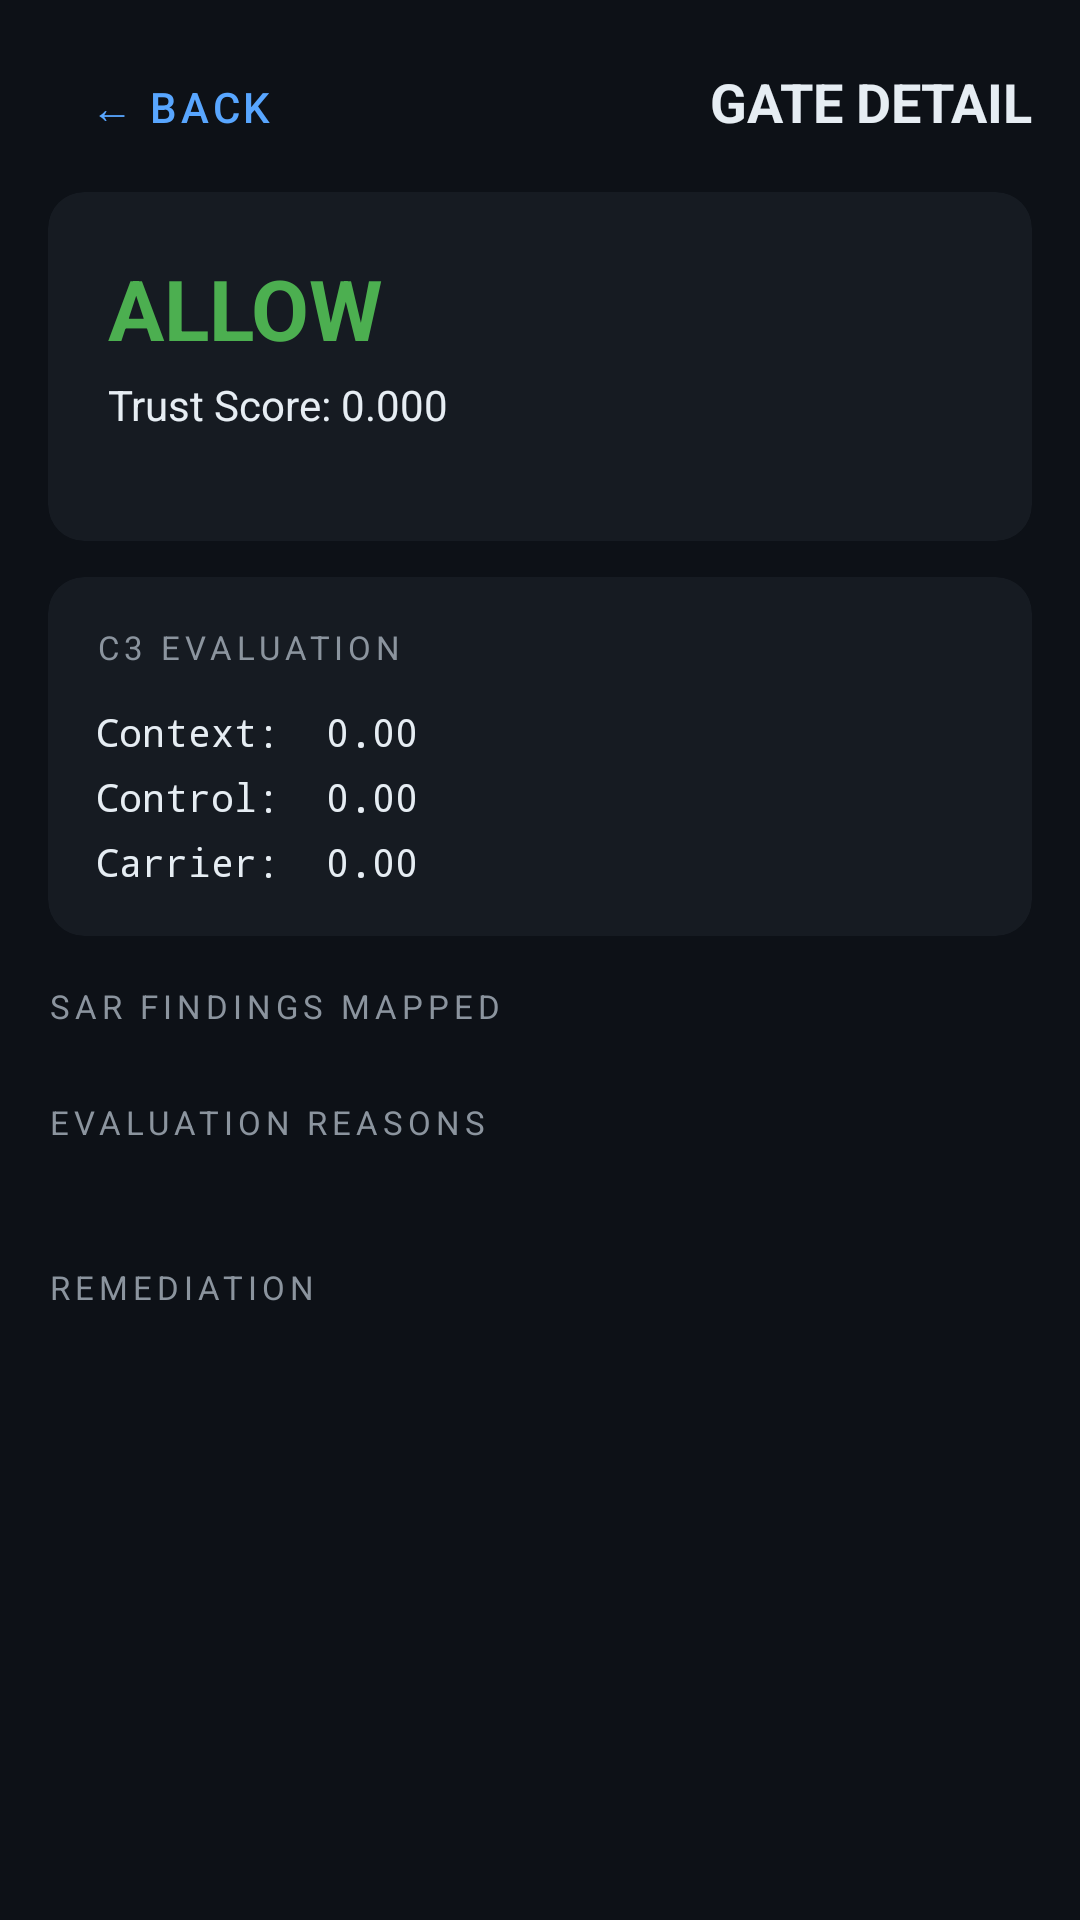

Produce the Android XML layout that renders to this screen, including the resource entries it uses.
<!-- AndroidManifest.xml: activity theme Theme.VTMIS -->
<!-- res/layout/activity_gate_detail.xml -->
<?xml version="1.0" encoding="utf-8"?>
<ScrollView xmlns:android="http://schemas.android.com/apk/res/android"
    xmlns:app="http://schemas.android.com/apk/res-auto"
    android:layout_width="match_parent"
    android:layout_height="match_parent"
    android:background="#0D1117"
    android:fillViewport="true">

    <LinearLayout
        android:layout_width="match_parent"
        android:layout_height="wrap_content"
        android:orientation="vertical"
        android:padding="16dp">

        
        <LinearLayout
            android:layout_width="match_parent"
            android:layout_height="wrap_content"
            android:gravity="center_vertical"
            android:orientation="horizontal"
            android:paddingBottom="12dp">

            <com.google.android.material.button.MaterialButton
                android:id="@+id/btnBackGate"
                style="@style/Widget.MaterialComponents.Button.TextButton"
                android:layout_width="wrap_content"
                android:layout_height="36dp"
                android:text="← BACK"
                android:textColor="#58A6FF" />

            <TextView
                android:id="@+id/tvGateTitle"
                android:layout_width="0dp"
                android:layout_height="wrap_content"
                android:layout_weight="1"
                android:gravity="end"
                android:text="GATE DETAIL"
                android:textColor="#E6EDF3"
                android:textSize="18sp"
                android:textStyle="bold" />
        </LinearLayout>

        
        <androidx.cardview.widget.CardView
            android:layout_width="match_parent"
            android:layout_height="wrap_content"
            android:layout_marginBottom="12dp"
            app:cardBackgroundColor="#161B22"
            app:cardCornerRadius="12dp"
            app:cardElevation="0dp">

            <LinearLayout
                android:layout_width="match_parent"
                android:layout_height="wrap_content"
                android:orientation="vertical"
                android:padding="20dp">

                <TextView
                    android:id="@+id/tvGateDecisionLabel"
                    android:layout_width="wrap_content"
                    android:layout_height="wrap_content"
                    android:text="ALLOW"
                    android:textColor="#4CAF50"
                    android:textSize="28sp"
                    android:textStyle="bold" />

                <TextView
                    android:id="@+id/tvGateScoreDetail"
                    android:layout_width="wrap_content"
                    android:layout_height="wrap_content"
                    android:text="Trust Score: 0.000"
                    android:textColor="#E6EDF3"
                    android:textSize="14sp"
                    android:paddingTop="4dp" />

                <ProgressBar
                    android:id="@+id/progressGateScore"
                    style="@style/Widget.AppCompat.ProgressBar.Horizontal"
                    android:layout_width="match_parent"
                    android:layout_height="8dp"
                    android:layout_marginTop="8dp"
                    android:max="100"
                    android:progressDrawable="@drawable/trust_progress" />
            </LinearLayout>
        </androidx.cardview.widget.CardView>

        
        <androidx.cardview.widget.CardView
            android:layout_width="match_parent"
            android:layout_height="wrap_content"
            android:layout_marginBottom="12dp"
            app:cardBackgroundColor="#161B22"
            app:cardCornerRadius="12dp"
            app:cardElevation="0dp">

            <LinearLayout
                android:layout_width="match_parent"
                android:layout_height="wrap_content"
                android:orientation="vertical"
                android:padding="16dp">

                <TextView
                    android:layout_width="wrap_content"
                    android:layout_height="wrap_content"
                    android:text="C3 EVALUATION"
                    android:textColor="#8B949E"
                    android:textSize="11sp"
                    android:letterSpacing="0.15"
                    android:paddingBottom="12dp" />

                <TextView
                    android:id="@+id/tvC3Context"
                    android:layout_width="wrap_content"
                    android:layout_height="wrap_content"
                    android:text="Context:  0.00"
                    android:textColor="#E6EDF3"
                    android:textSize="13sp"
                    android:fontFamily="monospace" />

                <TextView
                    android:id="@+id/tvC3Control"
                    android:layout_width="wrap_content"
                    android:layout_height="wrap_content"
                    android:text="Control:  0.00"
                    android:textColor="#E6EDF3"
                    android:textSize="13sp"
                    android:fontFamily="monospace"
                    android:paddingTop="4dp" />

                <TextView
                    android:id="@+id/tvC3Carrier"
                    android:layout_width="wrap_content"
                    android:layout_height="wrap_content"
                    android:text="Carrier:  0.00"
                    android:textColor="#E6EDF3"
                    android:textSize="13sp"
                    android:fontFamily="monospace"
                    android:paddingTop="4dp" />
            </LinearLayout>
        </androidx.cardview.widget.CardView>

        
        <TextView
            android:layout_width="wrap_content"
            android:layout_height="wrap_content"
            android:text="SAR FINDINGS MAPPED"
            android:textColor="#8B949E"
            android:textSize="11sp"
            android:letterSpacing="0.15"
            android:paddingBottom="8dp"
            android:paddingTop="4dp" />

        <LinearLayout
            android:id="@+id/sarFindingsContainer"
            android:layout_width="match_parent"
            android:layout_height="wrap_content"
            android:orientation="vertical" />

        
        <TextView
            android:layout_width="wrap_content"
            android:layout_height="wrap_content"
            android:text="EVALUATION REASONS"
            android:textColor="#8B949E"
            android:textSize="11sp"
            android:letterSpacing="0.15"
            android:paddingBottom="8dp"
            android:paddingTop="16dp" />

        <TextView
            android:id="@+id/tvReasons"
            android:layout_width="match_parent"
            android:layout_height="wrap_content"
            android:text=""
            android:textColor="#7D8590"
            android:textSize="12sp"
            android:fontFamily="monospace"
            android:paddingBottom="8dp" />

        
        <TextView
            android:layout_width="wrap_content"
            android:layout_height="wrap_content"
            android:text="REMEDIATION"
            android:textColor="#8B949E"
            android:textSize="11sp"
            android:letterSpacing="0.15"
            android:paddingBottom="8dp"
            android:paddingTop="8dp" />

        <LinearLayout
            android:id="@+id/gateRemediationContainer"
            android:layout_width="match_parent"
            android:layout_height="wrap_content"
            android:orientation="vertical"
            android:paddingBottom="24dp" />

    </LinearLayout>
</ScrollView>
<!-- resources referenced by this layout -->
<resources>
  <style name="Theme.VTMIS" parent="Theme.MaterialComponents.DayNight.NoActionBar">
          <item name="colorPrimary">@color/primary</item>
          <item name="colorPrimaryDark">@color/primary_dark</item>
          <item name="colorAccent">@color/accent</item>
          <item name="android:statusBarColor">@color/primary_dark</item>
      </style>
  <color name="primary">#1A237E</color>
  <color name="primary_dark">#0D1642</color>
  <color name="accent">#448AFF</color>
</resources>
